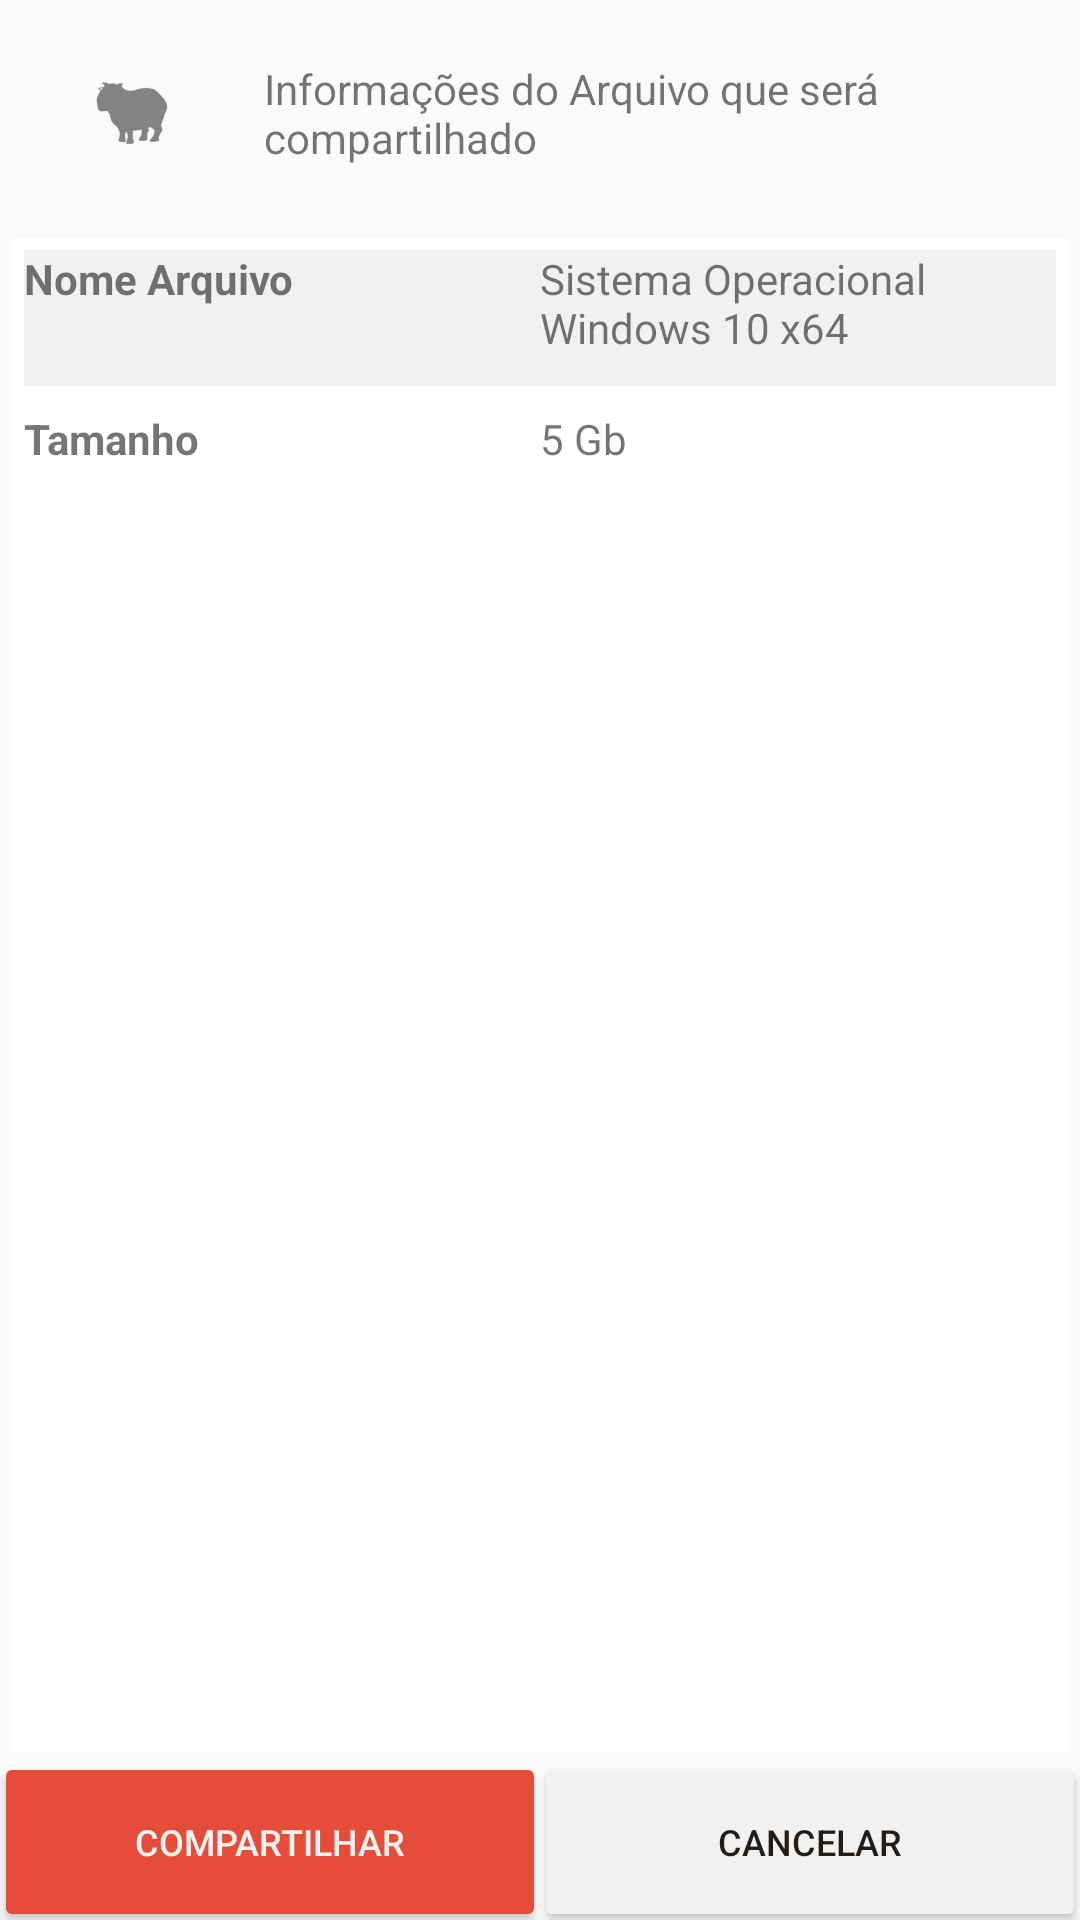

Reconstruct the res/layout file that produces this screen, plus the resources it refers to.
<!-- AndroidManifest.xml: application theme AppTheme -->
<!-- res/layout/activity_compart_info.xml -->
<?xml version="1.0" encoding="utf-8"?>
<LinearLayout xmlns:android="http://schemas.android.com/apk/res/android"
    xmlns:app="http://schemas.android.com/apk/res-auto"
    xmlns:tools="http://schemas.android.com/tools"
    android:layout_width="match_parent"
    android:layout_height="match_parent"
    tools:context="br.ic.ufmt.quick.CompartInfo">

    <LinearLayout
        android:layout_width="match_parent"
        android:layout_height="match_parent"
        android:orientation="vertical">

        <LinearLayout
            android:layout_width="match_parent"
            android:layout_height="wrap_content"
            android:orientation="horizontal"
            android:layout_margin="10dp">

            <ImageView
                android:layout_width="match_parent"
                android:layout_height="wrap_content"
                android:src="@drawable/ic_action_logo"
                android:layout_gravity="center"
                android:layout_weight="4"/>

            <TextView
                android:layout_width="match_parent"
                android:layout_height="wrap_content"
                android:text="Informações do Arquivo que será compartilhado"
                android:layout_margin="10dp"
                android:layout_weight="1"/>

        </LinearLayout>

        <LinearLayout
            android:layout_width="match_parent"
            android:layout_height="wrap_content"
            android:orientation="vertical"
            android:layout_weight="20"
            android:layout_margin="4dp"
            android:background="#FFF">

            <LinearLayout
                android:layout_width="match_parent"
                android:layout_height="wrap_content"
                android:orientation="horizontal"
                android:background="@color/colorLight"
                android:layout_margin="4dp">

                <TextView
                    android:id="@+id/textView2"
                    android:layout_width="match_parent"
                    android:layout_height="wrap_content"
                    android:text="Nome Arquivo"
                    android:textStyle="bold"
                    android:layout_weight="1"/>

                <TextView
                    android:id="@+id/fileName1"
                    android:layout_width="match_parent"
                    android:layout_height="wrap_content"
                    android:text="Sistema Operacional Windows 10 x64"
                    android:layout_marginBottom="10dp"
                    android:layout_weight="1"/>

            </LinearLayout>

            <LinearLayout
                android:layout_width="match_parent"
                android:layout_height="wrap_content"
                android:orientation="horizontal"
                android:layout_margin="4dp">

                <TextView
                    android:layout_width="match_parent"
                    android:layout_height="wrap_content"
                    android:text="Tamanho"
                    android:textStyle="bold"
                    android:layout_weight="1"/>

                <TextView
                    android:layout_width="match_parent"
                    android:layout_height="wrap_content"
                    android:text="5 Gb"
                    android:layout_marginBottom="10dp"
                    android:layout_weight="1"/>
            </LinearLayout>

        </LinearLayout>


        <LinearLayout
            android:layout_width="match_parent"
            android:layout_height="wrap_content"
            android:orientation="horizontal"
            android:layout_gravity="bottom">

            <Button
                android:id="@+id/btn_iniciar_compart"
                android:layout_width="match_parent"
                android:layout_height="match_parent"
                android:text="Compartilhar"
                android:textSize="12dp"
                android:background="@drawable/button_confirm"
                android:layout_margin="2dp"
                android:layout_weight="1"
                android:textColor="@color/colorLight"
                tools:ignore="ButtonStyle" />
            <Button
                android:id="@+id/btn_cancelar_compart"
                android:layout_width="match_parent"
                android:layout_height="match_parent"
                android:textSize="12dp"
                android:background="@drawable/button_cancel"
                android:text="Cancelar"
                android:layout_margin="2dp"
                android:layout_weight="1"
                android:textColor="@color/colorPrimaryDark"/>

        </LinearLayout>
    </LinearLayout>


</LinearLayout>
<!-- resources referenced by this layout -->
<resources>
  <color name="colorLight">#F1F1F1</color>
  <color name="colorPrimaryDark">#221D19</color>
  <!-- drawable button_cancel (drawable) -->
  <?xml version="1.0" encoding="utf-8"?>
  <shape xmlns:android="http://schemas.android.com/apk/res/android"
      android:shape="rectangle">
      <solid android:color="@color/colorLight"/>
      <corners
          android:bottomLeftRadius="2dp"
          android:bottomRightRadius="2dp"
          android:topLeftRadius="2dp"
          android:topRightRadius="2dp" />
  </shape>
  <!-- drawable button_confirm (drawable-notlong) -->
  <?xml version="1.0" encoding="utf-8"?>
  <shape xmlns:android="http://schemas.android.com/apk/res/android"
      android:shape="rectangle">
  
      <solid android:color="@color/colorPrimary"/>
  
      <corners
          android:bottomLeftRadius="2dp"
          android:bottomRightRadius="2dp"
          android:topLeftRadius="2dp"
          android:topRightRadius="2dp" />
  
  </shape>
  <!-- drawable ic_action_logo: png bitmap (drawable-hdpi, 428 bytes) -->
  <style name="AppTheme" parent="Theme.AppCompat.Light.DarkActionBar">
          
          <item name="colorPrimary">@color/colorPrimary</item>
          <item name="colorPrimaryDark">@color/colorPrimaryDark</item>
          <item name="colorAccent">@color/webHostBandBrown</item>
      </style>
  <color name="colorPrimary">#e54c3a</color>
  <color name="webHostBandBrown">#764637</color>
</resources>
